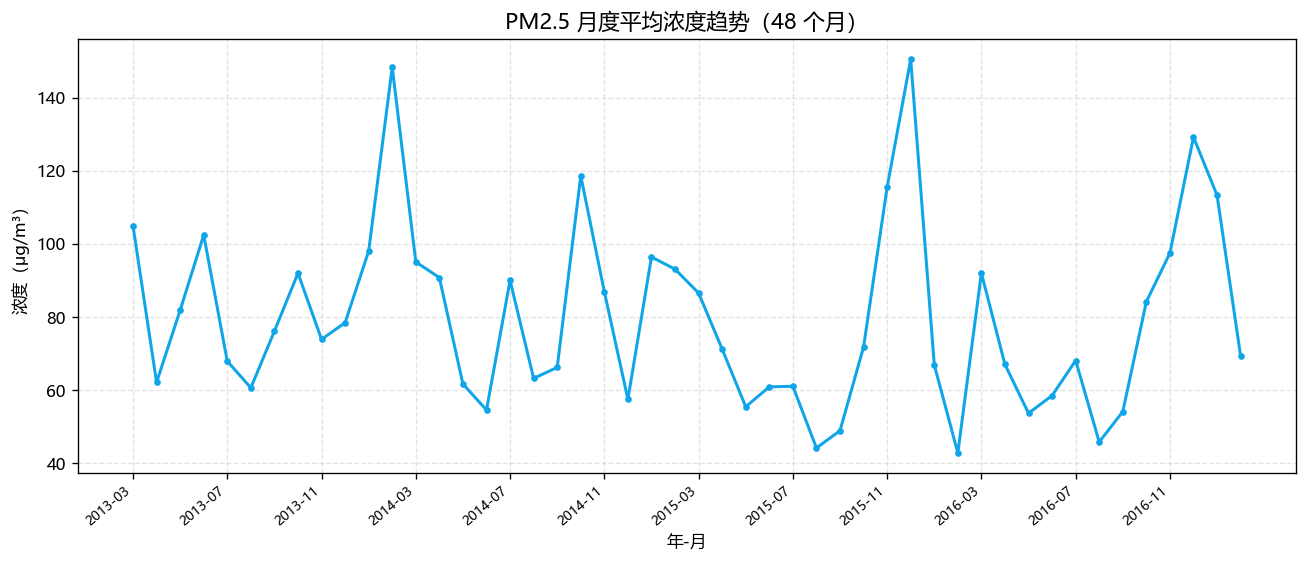

The table this chart was drawn from, first rows:
obs_year, obs_month, pollutant, avg_value, valid_cnt, label
2013, 3, PM2.5, 104.9, 8881, 2013-03
2013, 4, PM2.5, 62.14, 8576, 2013-04
2013, 5, PM2.5, 81.85, 8610, 2013-05
2013, 6, PM2.5, 102.4, 8420, 2013-06
2013, 7, PM2.5, 67.91, 8563, 2013-07
2013, 8, PM2.5, 60.63, 8875, 2013-08
2013, 9, PM2.5, 76.12, 8616, 2013-09
2013, 10, PM2.5, 91.99, 8848, 2013-10
2013, 11, PM2.5, 73.89, 8625, 2013-11
2013, 12, PM2.5, 78.45, 8883, 2013-12
2014, 1, PM2.5, 98.02, 8748, 2014-01
2014, 2, PM2.5, 148.3, 7722, 2014-02
2014, 3, PM2.5, 95.07, 8894, 2014-03
2014, 4, PM2.5, 90.77, 8388, 2014-04
2014, 5, PM2.5, 61.67, 8654, 2014-05
2014, 6, PM2.5, 54.57, 8434, 2014-06
2014, 7, PM2.5, 90.01, 8696, 2014-07
2014, 8, PM2.5, 63.21, 8757, 2014-08
2014, 9, PM2.5, 66.23, 8463, 2014-09
2014, 10, PM2.5, 118.6, 8729, 2014-10
2014, 11, PM2.5, 86.91, 8524, 2014-11
2014, 12, PM2.5, 57.51, 8251, 2014-12
2015, 1, PM2.5, 96.41, 8810, 2015-01
2015, 2, PM2.5, 93.09, 8022, 2015-02
2015, 3, PM2.5, 86.55, 8782, 2015-03
2015, 4, PM2.5, 71.22, 8396, 2015-04
2015, 5, PM2.5, 55.46, 8740, 2015-05
2015, 6, PM2.5, 60.9, 8453, 2015-06
2015, 7, PM2.5, 61.06, 8838, 2015-07
2015, 8, PM2.5, 44.18, 8729, 2015-08
2015, 9, PM2.5, 48.9, 8436, 2015-09
2015, 10, PM2.5, 71.8, 8597, 2015-10
2015, 11, PM2.5, 115.5, 8425, 2015-11
2015, 12, PM2.5, 150.5, 8765, 2015-12
2016, 1, PM2.5, 66.94, 8856, 2016-01
2016, 2, PM2.5, 42.82, 8270, 2016-02
2016, 3, PM2.5, 92.0, 8736, 2016-03
2016, 4, PM2.5, 67.02, 8340, 2016-04
2016, 5, PM2.5, 53.68, 8708, 2016-05
2016, 6, PM2.5, 58.52, 8433, 2016-06
2016, 7, PM2.5, 68.09, 8619, 2016-07
2016, 8, PM2.5, 45.83, 8854, 2016-08
2016, 9, PM2.5, 54.12, 8209, 2016-09
2016, 10, PM2.5, 84.18, 8665, 2016-10
2016, 11, PM2.5, 97.48, 8609, 2016-11
2016, 12, PM2.5, 129.2, 8852, 2016-12
2017, 1, PM2.5, 113.3, 8886, 2017-01
2017, 2, PM2.5, 69.31, 7842, 2017-02
